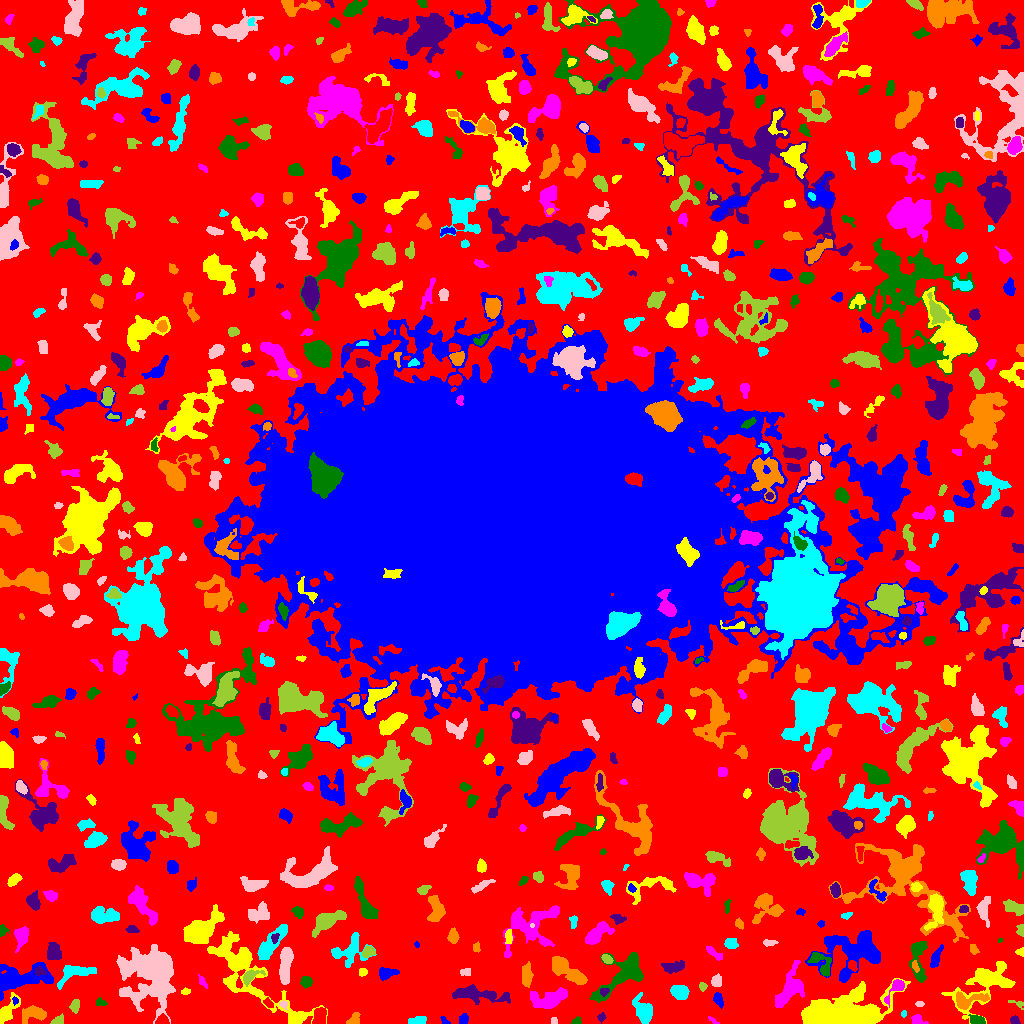

The data file committed next to this chart (first rows):
ID, X, Y, A, B, theta, total_flux, mu_max, mu_median, mu_mean, R_fwhm, R_e, R10, R90, x_start, x_end, y_start, y_end, area, greylevel
0, 507, 516.6, 314.1, 312.5, -1.518, 865538, 8.0, 1.0, 1.279, 89.94, 213.2, 80.7, 345.8, 0, 1023, 0, 1023, 676729, 1.279
1, 444, 3.128, 2.812, 1.445, -0.8984, 78.0, 2.0, 2.0, 1.444, 3.949, 2.459, 0.9772, 3.613, 440, 450, 0, 7, 54, 4.444
2, 297.5, 6.398, 2.749, 1.798, 0.008044, 161.0, 4.0, 1.0, 1.563, 3.909, 2.764, 1.128, 4.514, 291, 304, 0, 10, 103, 6.563
3, 713, 2.873, 3.126, 0.9973, -0.6078, 55.0, 3.0, 1.0, 1.122, 2.111, 2.034, 0.7979, 3.29, 708, 719, 0, 7, 49, 5.122
4, 577, 2.291, 2.354, 1.834, 0.4245, 110.0, 4.0, 2.0, 1.774, 3.385, 2.459, 0.9772, 3.868, 571, 581, 0, 7, 62, 4.774
5, 601.2, 6.368, 1.885, 1.324, 0.8733, 38.0, 2.0, 0.5, 0.5938, 3.192, 1.954, 0.5642, 2.985, 597, 606, 0, 11, 64, 4.594
6, 35.14, 9.946, 6.104, 3.339, -0.01847, 1062, 10.0, 3.0, 3.552, 5.528, 4.886, 1.871, 8.137, 22, 46, 0, 18, 299, 6.552
7, 417.1, 2.468, 4.669, 1.889, 0.157, 203.0, 3.0, 1.5, 1.538, 4.583, 3.568, 1.382, 5.528, 408, 426, 0, 7, 132, 4.538
8, 554.2, 2.518, 1.862, 1.644, 1.516, 56.0, 2.0, 1.0, 1.217, 3.656, 2.034, 0.7979, 3.385, 551, 557, 0, 6, 46, 4.217
9, 58.05, 3.087, 3.64, 2.062, 0.4585, 92.0, 2.0, 1.0, 0.9684, 5.232, 3.523, 1.128, 4.918, 50, 63, 0, 10, 95, 3.968
10, 161.7, 3.211, 3.096, 2.149, 0.314, 275.0, 5.0, 2.0, 2.477, 4.107, 3.141, 1.262, 4.918, 155, 169, 0, 10, 111, 7.477
11, 463.3, 4.171, 2.637, 2.061, 1.173, 158.0, 3.0, 1.0, 1.699, 3.827, 2.877, 1.262, 4.72, 459, 468, 0, 10, 93, 4.699
12, 8.003, 13.45, 7.929, 3.193, 0.997, 889.0, 8.0, 3.0, 3.141, 5.412, 5.232, 1.871, 8.5, 0, 20, 0, 31, 283, 5.141
13, 917.5, 3.353, 3.729, 2.346, -0.2947, 380.0, 6.0, 3.0, 3.393, 4.983, 3.432, 1.382, 5.262, 911, 928, 0, 9, 112, 5.393
14, 976.9, 3.284, 3.611, 2.106, -0.2384, 814.0, 12.0, 6.0, 6.262, 4.886, 3.478, 1.382, 5.412, 968, 985, 0, 9, 130, 9.262
15, 1014, 3.145, 2.457, 1.794, -0.4988, 138.0, 4.0, 2.0, 1.89, 3.613, 2.585, 0.9772, 4.222, 1010, 1020, 0, 8, 73, 4.89
16, 353.6, 3.103, 3.075, 2.291, 0.6396, 360.0, 7.0, 3.0, 2.975, 4.068, 3.141, 1.262, 4.853, 346, 360, 0, 11, 121, 5.975
17, 903.1, 9.486, 1.498, 1.216, 1.086, 35.0, 3.0, 1.0, 0.9211, 1.596, 1.596, 0.5642, 2.646, 901, 906, 6, 13, 38, 5.921
18, 283.5, 19.21, 2.124, 1.762, -0.5164, 75.0, 3.0, 1.0, 1.25, 2.523, 2.257, 0.7979, 3.7, 279, 287, 14, 23, 60, 6.25
19, 1018, 19.72, 4.354, 1.612, -0.3597, 94.0, 3.0, 1.0, 1.324, 2.523, 2.646, 0.9772, 4.37, 1008, 1023, 14, 23, 71, 4.324
20, 319.3, 6.504, 4.85, 2.923, 1.303, 750.0, 8.0, 4.0, 3.659, 5.917, 4.549, 1.784, 7.001, 312, 326, 0, 16, 205, 7.659
21, 717.7, 24.47, 2.951, 1.975, -1.221, 243.0, 7.0, 1.0, 2.025, 2.877, 2.764, 0.9772, 5.015, 713, 723, 15, 31, 120, 5.025
22, 840.2, 7.698, 17.64, 7.193, 0.1438, 25629, 77.0, 6.0, 11.47, 6.933, 9.869, 3.432, 20.15, 801, 910, 0, 45, 2234, 13.47
23, 896.3, 35.66, 7.399, 2.845, 0.9042, 458.0, 5.0, 2.0, 2.385, 4.951, 4.029, 1.693, 6.77, 884, 904, 16, 44, 192, 6.385
24, 100.6, 20.86, 3.125, 1.887, -0.173, 101.0, 3.0, 1.0, 1.365, 3.141, 2.764, 1.128, 4.26, 96, 107, 18, 26, 74, 4.365
25, 476.6, 29.31, 14.56, 3.327, -0.1075, 1869, 10.0, 3.0, 3.296, 6.408, 7.291, 2.706, 11.78, 452, 510, 19, 39, 567, 5.296
26, 968.2, 22.99, 9.387, 3.654, 0.177, 760.0, 5.0, 2.0, 2.39, 6.333, 5.557, 2.185, 8.704, 956, 989, 14, 32, 318, 6.39
27, 643.7, 12.29, 6.423, 3.634, -1.146, 1204, 9.0, 3.0, 3.168, 5.642, 5.352, 2.111, 8.921, 632, 652, 0, 31, 380, 6.168
28, 919.5, 19.5, 1.725, 1.234, 0.0, 44.0, 2.0, 1.0, 0.9167, 3.192, 1.784, 0.7979, 2.932, 915, 924, 17, 22, 48, 4.917
29, 75.02, 16.67, 3.034, 2.168, 1.321, 208.0, 5.0, 2.0, 1.825, 3.478, 3.141, 1.128, 5.046, 69, 79, 10, 24, 114, 4.825
30, 268.4, 20.26, 2.767, 1.729, -0.7507, 174.0, 4.0, 2.0, 2.26, 4.297, 2.821, 1.128, 4.26, 263, 273, 16, 26, 77, 7.26
31, 15.15, 22.91, 1.754, 1.403, -1.481, 53.0, 3.0, 1.0, 1.205, 2.111, 1.954, 0.5642, 3.141, 12, 18, 18, 27, 44, 7.205
32, 185.5, 32.1, 2.121, 1.465, 0.2159, 72.0, 3.0, 1.0, 1.263, 2.459, 2.185, 0.7979, 3.568, 181, 190, 29, 36, 57, 5.263
33, 546.7, 24.16, 9.934, 4.122, 0.24, 1294, 6.0, 3.0, 2.518, 9.097, 6.933, 2.764, 10.65, 530, 567, 15, 36, 514, 5.518
34, 305.6, 41.6, 2.77, 2.528, -0.9816, 225.0, 4.0, 2.0, 1.86, 4.918, 3.385, 1.262, 5.232, 300, 312, 35, 47, 121, 4.86
35, 604, 31.66, 2.398, 1.785, 0.2052, 73.0, 2.0, 1.0, 1.09, 4.107, 2.394, 0.9772, 3.785, 600, 609, 27, 35, 67, 6.09
36, 526.8, 47.76, 5.857, 2.198, 1.486, 394.0, 4.0, 2.0, 1.783, 6.206, 4.37, 1.693, 6.979, 522, 533, 36, 62, 221, 5.783
37, 679.5, 31.16, 3.928, 3.01, -0.04772, 835.0, 10.0, 3.0, 3.553, 4.983, 4.334, 1.596, 6.979, 670, 689, 24, 38, 235, 6.553
38, 716.5, 42.54, 2.85, 2.332, -1.565, 267.0, 5.0, 2.0, 2.244, 3.949, 3.192, 1.262, 5.14, 711, 721, 37, 50, 119, 5.244
39, 702.6, 36.95, 2.169, 1.861, -1.449, 128.0, 4.0, 2.0, 2.032, 3.7, 2.523, 0.9772, 3.949, 699, 707, 32, 41, 63, 5.032
40, 945.4, 46.56, 2.994, 2.181, 1.44, 251.0, 7.0, 2.0, 2.164, 2.585, 2.985, 1.128, 5.046, 940, 950, 40, 53, 116, 5.164
41, 18.02, 44.99, 14.43, 5.371, 0.1741, 2183, 8.0, 2.0, 2.431, 8.292, 8.273, 3.09, 13.84, 0, 53, 23, 61, 898, 5.431
42, 362.7, 51.5, 1.873, 1.862, 0.0, 128.0, 4.0, 2.0, 1.91, 3.568, 2.394, 0.9772, 3.7, 359, 367, 47, 55, 67, 5.91
43, 202.4, 41.82, 3.504, 1.484, -0.9833, 122.0, 4.0, 1.0, 1.627, 3.385, 2.646, 0.9772, 4.297, 198, 207, 35, 49, 75, 4.627
44, 821.3, 60.26, 7.928, 3.868, -0.9334, 521.0, 4.0, 2.0, 1.901, 6.979, 5.078, 2.034, 8.33, 807, 831, 47, 71, 274, 5.901
45, 39.77, 52.04, 2.682, 2.2, -0.1729, 159.0, 3.0, 2.0, 1.828, 3.989, 2.877, 1.262, 4.618, 35, 46, 48, 57, 87, 7.828
46, 915.1, 56.94, 2.931, 1.541, -1.203, 106.0, 3.0, 1.0, 1.559, 3.141, 2.646, 0.9772, 4.222, 912, 919, 51, 63, 68, 6.559
47, 75.16, 51.32, 9.351, 3.812, 0.2194, 704.0, 5.0, 2.0, 1.843, 6.155, 5.614, 2.185, 8.938, 57, 96, 34, 58, 382, 5.843
48, 466.1, 51.38, 2.754, 2.211, 0.1943, 85.0, 2.0, 1.0, 1.076, 4.687, 2.877, 1.128, 4.37, 460, 470, 48, 55, 79, 4.076
49, 249.8, 46.99, 5.028, 2.645, 0.5481, 641.0, 9.0, 3.0, 3.621, 4.222, 3.909, 1.493, 6.433, 243, 265, 37, 54, 177, 7.621
50, 852.4, 57.33, 2.967, 1.891, -1.014, 182.0, 6.0, 2.0, 2.068, 3.09, 2.821, 0.9772, 4.549, 848, 857, 52, 63, 88, 7.068
51, 385.9, 50.03, 4.45, 2.693, 0.06866, 333.0, 4.0, 2.0, 1.8, 5.67, 3.949, 1.596, 6.155, 379, 399, 43, 56, 185, 5.8
52, 985.6, 40.48, 16.48, 8.656, 0.5627, 3397, 9.0, 3.0, 3.181, 8.722, 9.756, 3.7, 16.24, 941, 1015, 0, 62, 1068, 5.181
53, 788.7, 33.53, 11.09, 4.411, 1.082, 1429, 7.0, 2.0, 2.324, 7.092, 7.069, 2.764, 11.44, 775, 804, 16, 63, 615, 6.324
54, 624.6, 50.21, 14.95, 6.495, 0.7119, 1992, 7.0, 2.0, 2.295, 7.999, 8.33, 3.141, 13.63, 589, 643, 21, 71, 868, 5.295
55, 673.2, 56.08, 5.384, 2.473, 0.2026, 429.0, 6.0, 2.0, 1.968, 4.442, 4.222, 1.596, 7.001, 661, 684, 50, 63, 218, 4.968
56, 569.7, 51.1, 11.36, 3.573, -0.5801, 1794, 8.0, 3.0, 3.417, 7.674, 7.047, 2.646, 11.37, 552, 587, 39, 67, 525, 5.417
57, 349.7, 73.8, 9.312, 6.496, 0.688, 793.0, 5.0, 1.0, 1.596, 5.642, 6.457, 2.394, 10.67, 331, 376, 56, 91, 497, 4.596
58, 285.5, 59.94, 9.352, 2.508, 1.463, 1200, 8.0, 3.0, 2.978, 7.092, 5.89, 2.185, 9.253, 279, 293, 39, 76, 403, 6.978
59, 606.7, 64.53, 2.968, 1.828, -0.7001, 213.0, 5.0, 2.0, 2.367, 3.568, 3.038, 1.262, 4.583, 601, 613, 60, 69, 90, 6.367
... 688 more rows
